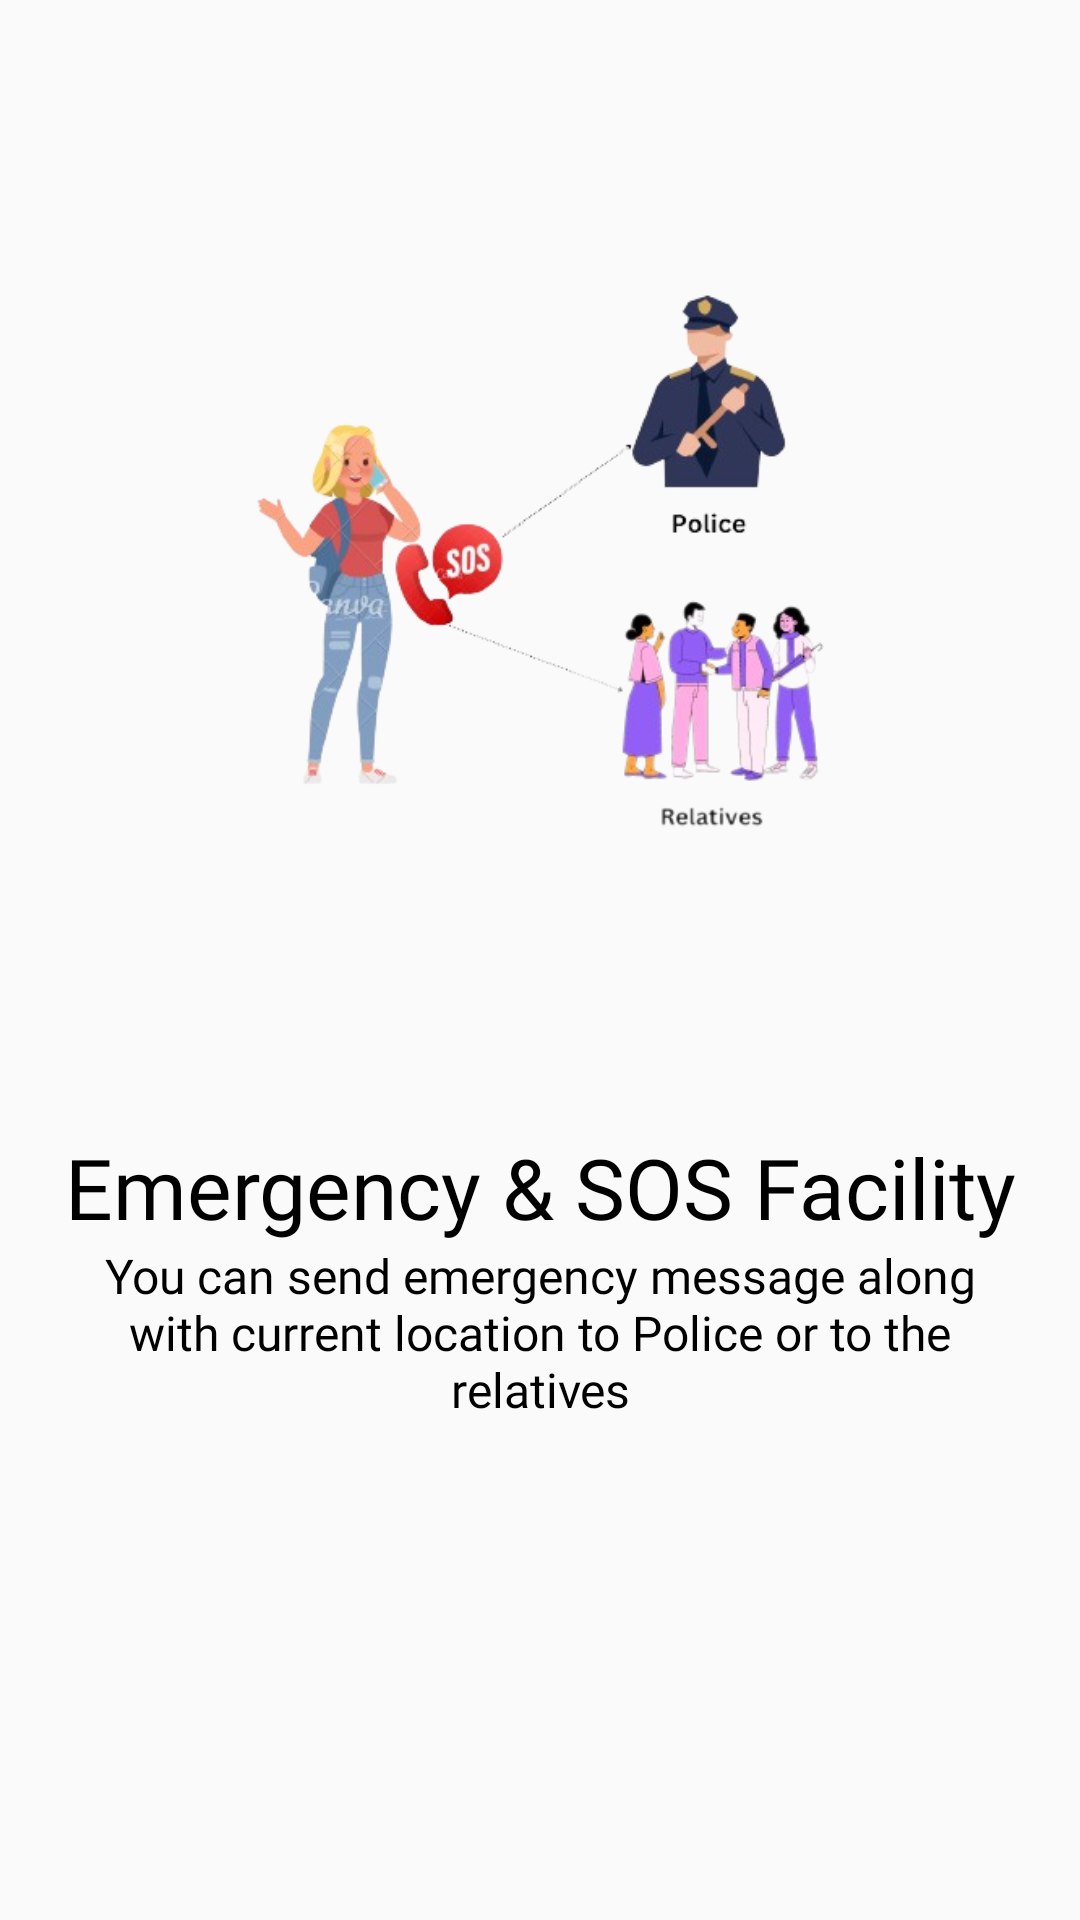

Write the Android layout XML for this screen, with the resource values it uses.
<!-- AndroidManifest.xml: application theme AppTheme -->
<!-- res/layout/slider_layout.xml -->
<?xml version="1.0" encoding="utf-8"?>
<LinearLayout xmlns:android="http://schemas.android.com/apk/res/android"
    android:layout_width="match_parent"
    android:layout_height="match_parent"
    xmlns:app="http://schemas.android.com/apk/res-auto"
    android:orientation="vertical"
    app:flow_horizontalAlign="center">

    <ImageView
        android:id="@+id/titleImage"
        android:layout_width="wrap_content"
        android:layout_height="wrap_content"
        android:layout_marginTop="0dp"
        android:src="@drawable/policesos" />

    <TextView
        android:id="@+id/texttitle"
        android:layout_width="match_parent"
        android:layout_height="wrap_content"
        android:layout_marginTop="2dp"
        android:fontFamily="@font/poppins_bold"
        android:text="@string/heading_one"
        android:textAlignment="center"
        android:textColor="@color/black"
        android:textSize="28dp" />

    <TextView
        android:id="@+id/textdeccription"
        android:layout_width="match_parent"
        android:layout_height="wrap_content"
        android:layout_marginHorizontal="30dp"
        android:fontFamily="@font/poppins_light"
        android:text="@string/desc_one"
        android:textAlignment="center"
        android:textColor="@color/black"
        android:textSize="16dp" />

</LinearLayout>
<!-- resources referenced by this layout -->
<resources>
  <color name="black">#FF000000</color>
  <!-- drawable policesos: png bitmap (drawable, 103898 bytes) -->
  <string name="desc_one">You can send emergency message along with current location to Police or to the relatives</string>
  <string name="heading_one">Emergency &amp; SOS Facility</string>
  <style name="AppTheme" parent="Theme.AppCompat.DayNight.DarkActionBar">
          
          <item name="colorPrimary">@color/colorPrimary</item>
          <item name="colorPrimaryDark">@color/colorPrimaryDark</item>
          <item name="colorAccent">@color/colorAccent</item>
      </style>
  <color name="colorPrimary">#F687AC</color>
  <color name="colorPrimaryDark">#D34475</color>
  <color name="colorAccent">#202f65</color>
</resources>
